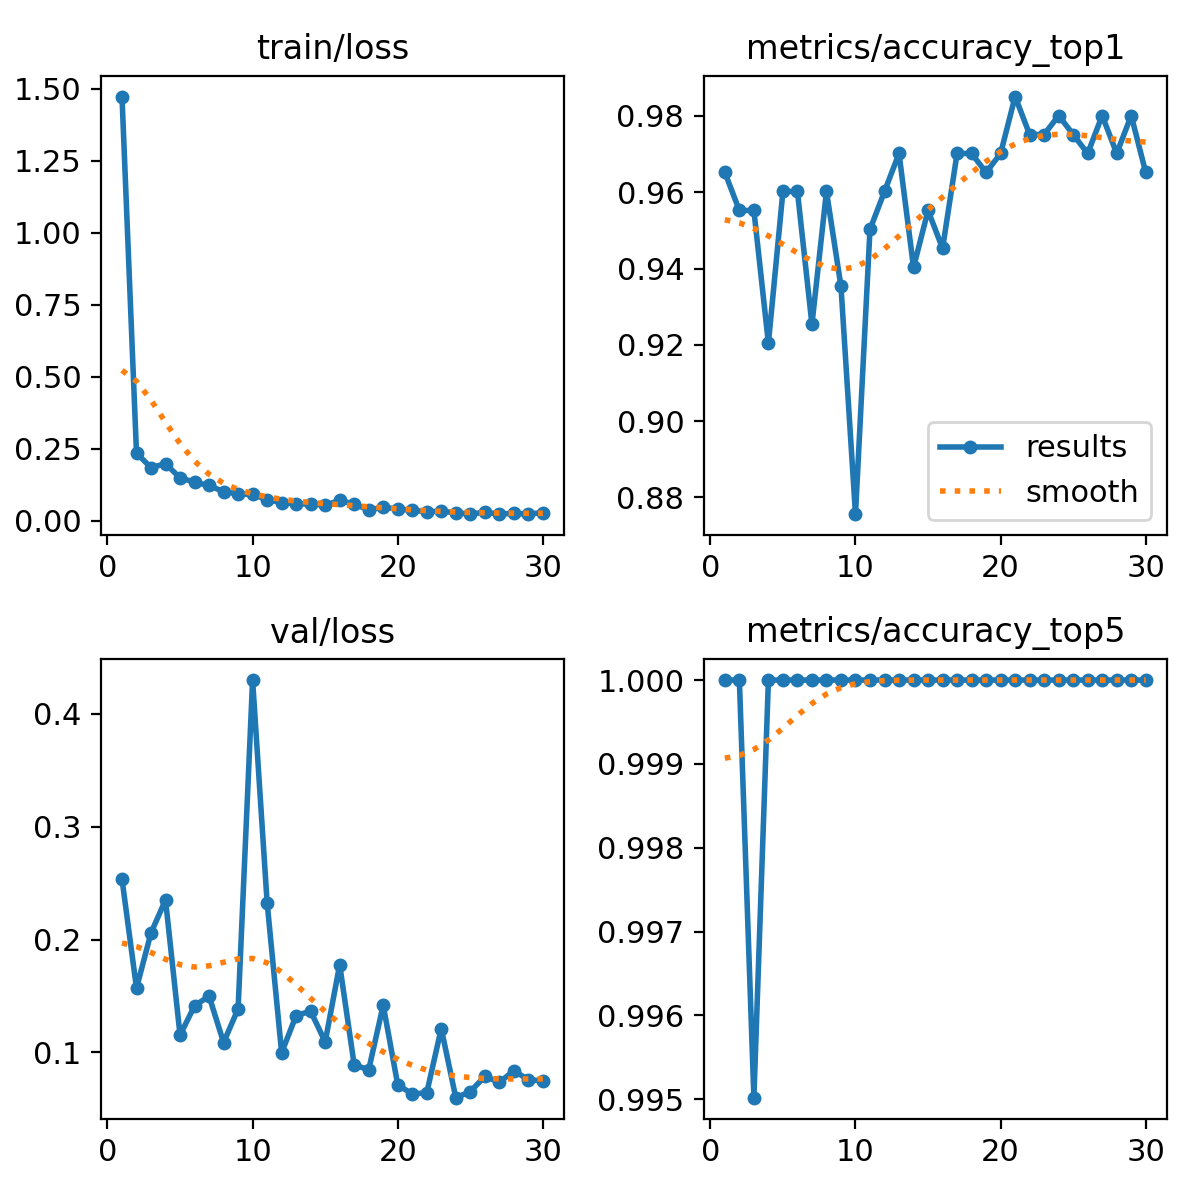

Source data for this figure (header and first rows):
epoch, time, train/loss, metrics/accuracy_top1, metrics/accuracy_top5, val/loss, lr/pg0, lr/pg1, lr/pg2
1, 8.034, 1.474, 0.9652, 1, 0.2537, 0.0002367, 0.0002367, 0.0002367
2, 15.39, 0.2348, 0.9552, 1, 0.1569, 0.000459, 0.000459, 0.000459
3, 22.09, 0.1844, 0.9552, 0.995, 0.2059, 0.0006657, 0.0006657, 0.0006657
4, 28.51, 0.198, 0.9204, 1, 0.2351, 0.0006433, 0.0006433, 0.0006433
5, 34.62, 0.1488, 0.9602, 1, 0.1152, 0.0006198, 0.0006198, 0.0006198
6, 41.21, 0.1341, 0.9602, 1, 0.1413, 0.0005962, 0.0005962, 0.0005962
7, 47.8, 0.1223, 0.9254, 1, 0.1499, 0.0005726, 0.0005726, 0.0005726
8, 54.29, 0.1008, 0.9602, 1, 0.1087, 0.0005491, 0.0005491, 0.0005491
9, 60.52, 0.09316, 0.9353, 1, 0.1385, 0.0005255, 0.0005255, 0.0005255
10, 67.34, 0.09118, 0.8756, 1, 0.43, 0.0005019, 0.0005019, 0.0005019
11, 74.24, 0.0734, 0.9503, 1, 0.2328, 0.0004784, 0.0004784, 0.0004784
12, 81.35, 0.06288, 0.9602, 1, 0.09968, 0.0004548, 0.0004548, 0.0004548
13, 88.6, 0.05878, 0.9701, 1, 0.1326, 0.0004313, 0.0004313, 0.0004313
14, 95.31, 0.0582, 0.9403, 1, 0.1365, 0.0004077, 0.0004077, 0.0004077
15, 102, 0.0541, 0.9552, 1, 0.1092, 0.0003841, 0.0003841, 0.0003841
16, 108.2, 0.07019, 0.9453, 1, 0.1777, 0.0003606, 0.0003606, 0.0003606
17, 114.5, 0.05751, 0.9701, 1, 0.08889, 0.000337, 0.000337, 0.000337
18, 120.8, 0.0377, 0.9701, 1, 0.08461, 0.0003134, 0.0003134, 0.0003134
19, 127.6, 0.04658, 0.9652, 1, 0.1418, 0.0002899, 0.0002899, 0.0002899
20, 133.8, 0.0408, 0.9701, 1, 0.07125, 0.0002663, 0.0002663, 0.0002663
21, 161.7, 0.03604, 0.9851, 1, 0.06306, 0.0002428, 0.0002428, 0.0002428
22, 168.4, 0.0313, 0.9751, 1, 0.06416, 0.0002192, 0.0002192, 0.0002192
23, 174.4, 0.03272, 0.9751, 1, 0.1211, 0.0001956, 0.0001956, 0.0001956
24, 181, 0.02765, 0.9801, 1, 0.05982, 0.0001721, 0.0001721, 0.0001721
25, 187.4, 0.02301, 0.9751, 1, 0.06516, 0.0001485, 0.0001485, 0.0001485
26, 194.5, 0.0293, 0.9701, 1, 0.07874, 0.000125, 0.000125, 0.000125
27, 201.6, 0.02333, 0.9801, 1, 0.07336, 0.0001014, 0.0001014, 0.0001014
28, 207.7, 0.02553, 0.9701, 1, 0.08365, 7.7826e-05, 7.7826e-05, 7.7826e-05
29, 214.1, 0.02267, 0.9801, 1, 0.07582, 5.4264e-05, 5.4264e-05, 5.4264e-05
30, 220.3, 0.02845, 0.9652, 1, 0.07471, 3.0702e-05, 3.0702e-05, 3.0702e-05
